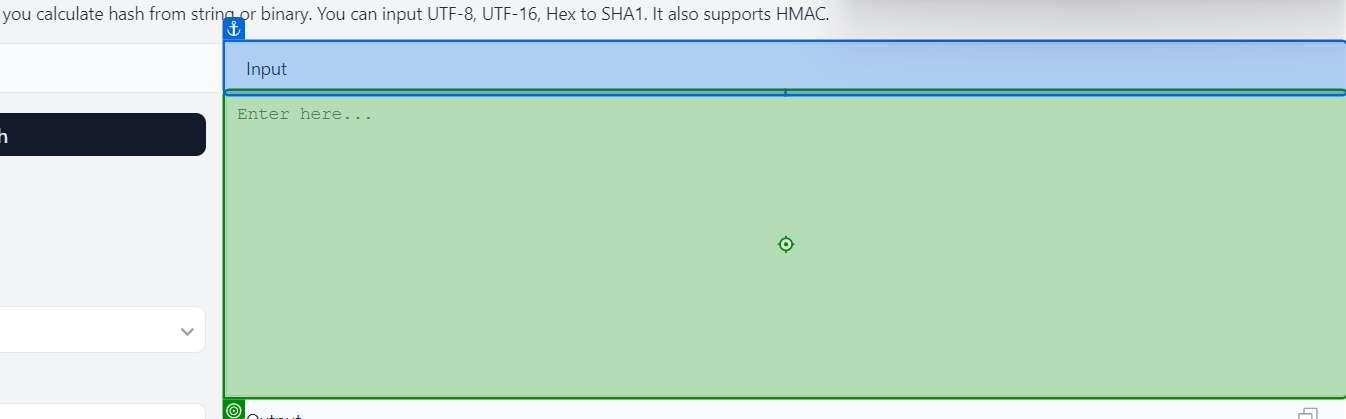
Task: Workflow to generate security hashes
Workflow: SHA1_ProcessHash

Step 1: type [in_HashFormula]

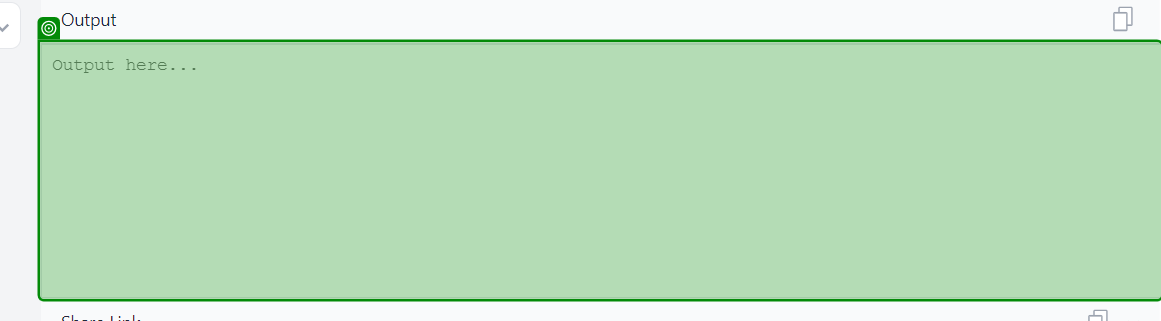
Step 2: get-text